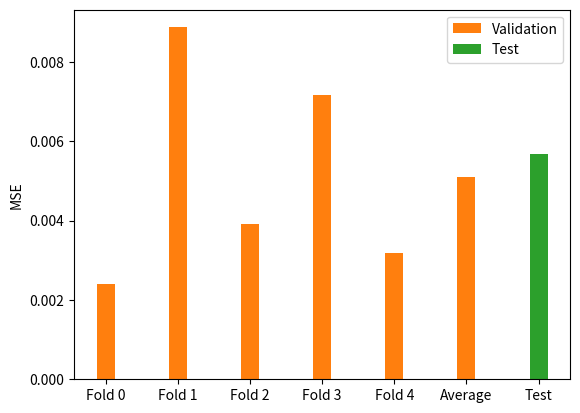

The matplotlib source for this figure:
import numpy as np
import matplotlib.pyplot as plt


MSE_validation = [2.40E-03,	8.87E-03,	3.92E-03,
                  7.16E-03,	3.17E-03,	5.10E-03, 0]
MSE_test = [0, 0, 0, 0, 0, 0, 5.68E-03]
labels = ["Fold 0", "Fold 1", "Fold 2", "Fold 3", "Fold 4", "Average", "Test"]
x_pos = np.arange(len(labels))

width = 0.25
fig, ax = plt.subplots()
ax.bar(x_pos, MSE_validation, width,
       capsize=10, label='Validation', color='#ff7f0e')
ax.bar(x_pos, MSE_test, width,
       capsize=10, label='Test', color='#2ca02c')
ax.set_ylabel('MSE')
ax.set_xticks(x_pos)
ax.set_xticklabels(labels)
ax.legend()
plt.show()
